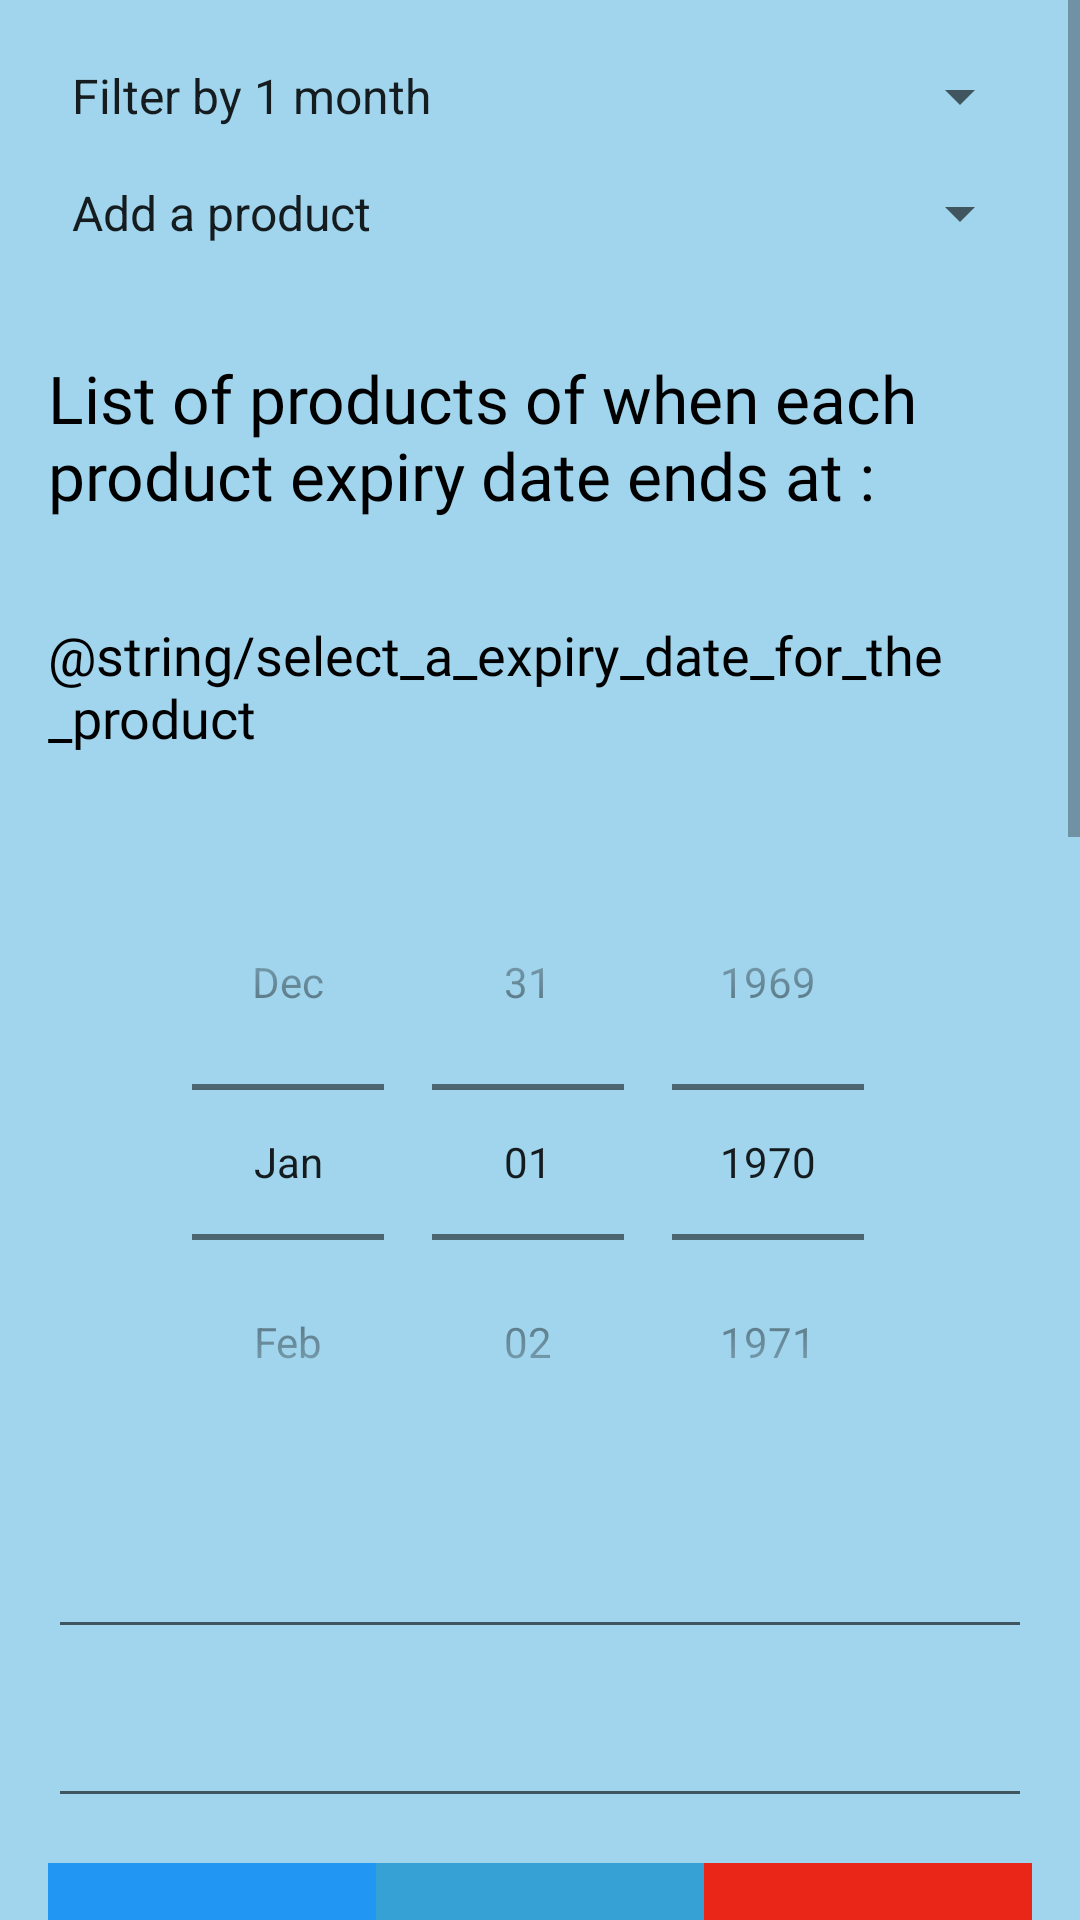

Here is an Android app screen rendered from its layout file. Give the layout XML and the strings, colors and styles it references.
<!-- AndroidManifest.xml: application theme Theme.ListOfProducts -->
<!-- res/layout/activity_item_list.xml -->
<?xml version="1.0" encoding="utf-8"?>
<LinearLayout xmlns:android="http://schemas.android.com/apk/res/android"
    android:layout_width="match_parent"
    android:layout_height="match_parent"
    android:background="#A1D5ED"
    android:orientation="vertical">


    <ScrollView
        android:layout_width="match_parent"
        android:layout_height="match_parent">

        <LinearLayout
            android:layout_width="match_parent"
            android:layout_height="wrap_content"
            android:layout_marginStart="16sp"
            android:layout_marginLeft="16sp"
            android:layout_marginEnd="16sp"
            android:layout_marginRight="16sp"
            android:orientation="vertical">

            <Spinner
                android:id="@+id/spinnerFilter"
                android:layout_width="match_parent"
                android:layout_height="wrap_content"
                android:layout_marginTop="20sp"
                android:layout_marginBottom="15sp"
                android:entries="@array/spinnerFilter" />

            <Spinner
                android:id="@+id/spinnerFunction"
                android:layout_width="match_parent"
                android:layout_height="wrap_content"
                android:layout_marginBottom="20sp"
                android:entries="@array/spinnerFunction" />

            <TextView
                android:id="@+id/tvTitle2"
                android:layout_width="match_parent"
                android:layout_height="wrap_content"
                android:layout_marginTop="15sp"
                android:layout_marginBottom="18sp"
                android:fontFamily="@font/archivo_narrow_bold"
                android:text="@string/list_of_products_of_when_each_product_sales_ends_at"
                android:textColor="#000000"
                android:textSize="22sp" />

            <TextView
                android:id="@+id/tvDate"
                android:layout_width="match_parent"
                android:layout_height="wrap_content"
                android:layout_marginTop="15sp"
                android:layout_marginBottom="15sp"
                android:fontFamily="@font/archivo_narrow_bold"
                android:text="@string/select_a_expiry_date_for_the_product"
                android:textColor="#000000"
                android:textSize="18sp" />

            <DatePicker
                android:id="@+id/datepicker"
                android:layout_width="match_parent"
                android:layout_height="wrap_content"
                android:layout_marginTop="15sp"
                android:calendarViewShown="false"
                android:datePickerMode="spinner"
                android:gravity="center" />

            <EditText
                android:id="@+id/etProduct"
                android:layout_width="match_parent"
                android:layout_height="wrap_content"
                android:layout_marginTop="15sp"
                android:layout_marginBottom="15sp"
                android:ems="10"
                android:inputType="textPersonName" />

            <EditText
                android:id="@+id/etProductDetails"
                android:layout_width="match_parent"
                android:layout_height="wrap_content"
                android:layout_marginBottom="15sp"
                android:ems="10"
                android:inputType="textPersonName" />

            <LinearLayout
                android:layout_width="match_parent"
                android:layout_height="wrap_content"
                android:layout_marginBottom="15sp"
                android:orientation="horizontal">

                <Button
                    android:id="@+id/btnAdd"
                    android:layout_width="wrap_content"
                    android:layout_height="wrap_content"
                    android:layout_weight="1"
                    android:background="#2196F3"
                    android:text="@string/add" />

                <Button
                    android:id="@+id/btnUpdate"
                    android:layout_width="wrap_content"
                    android:layout_height="wrap_content"
                    android:layout_weight="1"
                    android:background="#36A1D4"
                    android:text="@string/update" />

                <Button
                    android:id="@+id/btnDelete"
                    android:layout_width="wrap_content"
                    android:layout_height="wrap_content"
                    android:layout_weight="1"
                    android:background="#EA2618"
                    android:text="@string/delete" />


            </LinearLayout>

            <ListView
                android:id="@+id/listViewProduct"
                android:layout_width="match_parent"
                android:layout_height="784dp"
                android:background="#7BC7EA" />

        </LinearLayout>
    </ScrollView>


</LinearLayout>
<!-- resources referenced by this layout -->
<resources>
  <string-array name="spinnerFilter">
          <item>Filter by 1 month</item>
          <item>Filter by 3 months</item>
          <item>Filter by 6 months</item>
  
      </string-array>
  <string-array name="spinnerFunction">
          <item>Add a product </item>
          <item>Update a product and expiry date </item>
          <item>Delete a product </item>
  
      </string-array>
  <string name="add">ADD</string>
  <string name="delete">delete</string>
  <string name="list_of_products_of_when_each_product_sales_ends_at">List of products of when each product expiry date ends at :</string>
  <string name="update">update</string>
  <style name="Theme.ListOfProducts" parent="Theme.AppCompat.Light.NoActionBar">
          
          <item name="colorPrimary">@color/purple_500</item>
          <item name="colorPrimaryVariant">@color/purple_700</item>
          <item name="colorOnPrimary">@color/white</item>
          
          <item name="colorSecondary">@color/teal_200</item>
          <item name="colorSecondaryVariant">@color/teal_700</item>
          <item name="colorOnSecondary">@color/black</item>
          
          <item name="android:statusBarColor" tools:targetApi="l">?attr/colorPrimaryVariant</item>
          
      </style>
  <!-- not gathered from this repository: default colours our renderer supplied (Android Studio template values) -->
  <color name="purple_500">#FF6200EE</color>
  <color name="purple_700">#FF3700B3</color>
  <color name="teal_200">#FF03DAC5</color>
  <color name="teal_700">#FF018786</color>
  <color name="black">#FF000000</color>
  <color name="white">#FFFFFFFF</color>
</resources>
